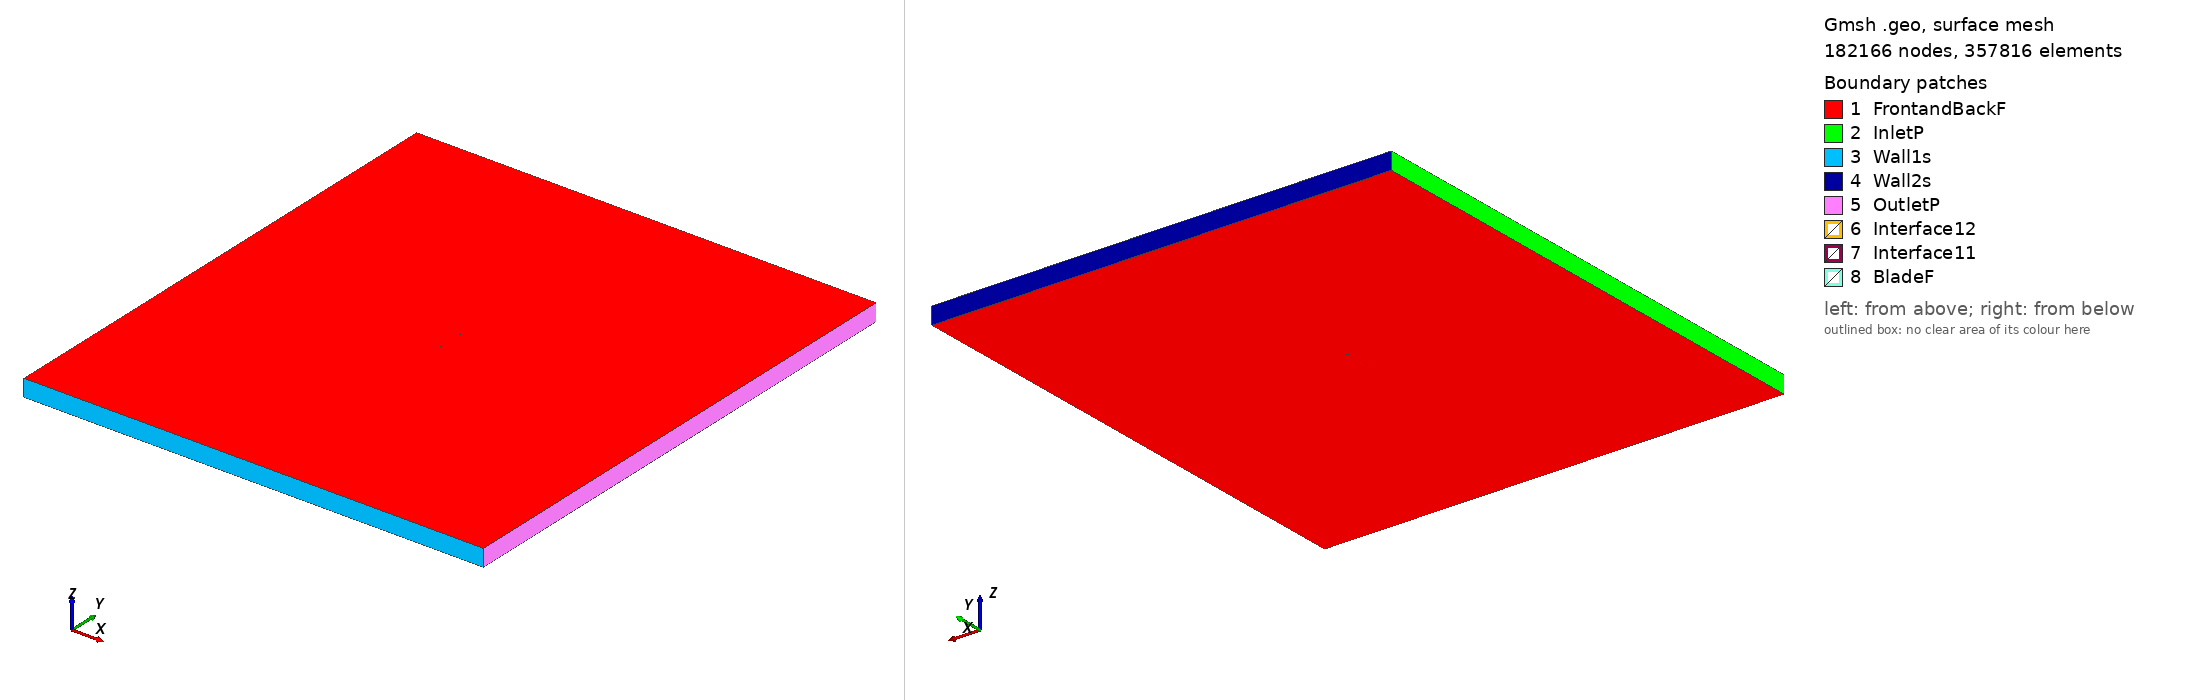

Gmsh geometry script, surface-meshed: 182166 nodes, 357816 surface elements. Boundary patches (legend numbers): 1 FrontandBackF, 2 InletP, 3 Wall1s, 4 Wall2s, 5 OutletP, 6 Interface12, 7 Interface11, 8 BladeF. Left view from above one corner, right view from below the opposite corner. Legend entries are the model's physical surfaces. The drawing asked Gmsh for element sizes between 1% and 20% of the model's largest extent; the script's own settings can give other sizes.

=== goe182_tsr2_3.6465_aoa_-6.987.geo (drawn) ===
SetFactory("OpenCASCADE");

Point(1) = {0.074654, 0.748519, 0, 1.0};
Point(2) = {0.067276, 0.746072, 0, 1.0};
Point(3) = {0.051865, 0.741398, 0, 1.0};
Point(4) = {0.036415, 0.737086, 0, 1.0};
Point(5) = {0.020967, 0.732757, 0, 1.0};
Point(6) = {0.005473, 0.728870, 0, 1.0};
Point(7) = {-0.010070, 0.725423, 0, 1.0};
Point(8) = {-0.025699, 0.722762, 0, 1.0};
Point(9) = {-0.041440, 0.721156, 0, 1.0};
Point(10) = {-0.049409, 0.721265, 0, 1.0};
Point(11) = {-0.057531, 0.722775, 0, 1.0};
Point(12) = {-0.061624, 0.723828, 0, 1.0};
Point(13) = {-0.065774, 0.725417, 0, 1.0};
Point(14) = {-0.069962, 0.727351, 0, 1.0};
Point(15) = {-0.072099, 0.728712, 0, 1.0};
Point(16) = {-0.074443, 0.731992, 0, 1.0};
Point(17) = {-0.072676, 0.734045, 0, 1.0};
Point(18) = {-0.070755, 0.734682, 0, 1.0};
Point(19) = {-0.066833, 0.735201, 0, 1.0};
Point(20) = {-0.062877, 0.735423, 0, 1.0};
Point(21) = {-0.058929, 0.735706, 0, 1.0};
Point(22) = {-0.050986, 0.735848, 0, 1.0};
Point(23) = {-0.043045, 0.736007, 0, 1.0};
Point(24) = {-0.027182, 0.736481, 0, 1.0};
Point(25) = {-0.011365, 0.737394, 0, 1.0};
Point(26) = {0.004422, 0.738577, 0, 1.0};
Point(27) = {0.020136, 0.740450, 0, 1.0};
Point(28) = {0.035793, 0.742844, 0, 1.0};
Point(29) = {0.051401, 0.745692, 0, 1.0};
Point(30) = {0.067002, 0.748606, 0, 1.0};
Point(31) = {0.074472, 0.750000, 0, 1.0};
Point(32) = {-0.074654, -0.748519, 0, 1.0};
Point(33) = {-0.067276, -0.746072, 0, 1.0};
Point(34) = {-0.051865, -0.741398, 0, 1.0};
Point(35) = {-0.036415, -0.737086, 0, 1.0};
Point(36) = {-0.020967, -0.732757, 0, 1.0};
Point(37) = {-0.005473, -0.728870, 0, 1.0};
Point(38) = {0.010070, -0.725423, 0, 1.0};
Point(39) = {0.025699, -0.722762, 0, 1.0};
Point(40) = {0.041440, -0.721156, 0, 1.0};
Point(41) = {0.049409, -0.721265, 0, 1.0};
Point(42) = {0.057531, -0.722775, 0, 1.0};
Point(43) = {0.061624, -0.723828, 0, 1.0};
Point(44) = {0.065774, -0.725417, 0, 1.0};
Point(45) = {0.069962, -0.727351, 0, 1.0};
Point(46) = {0.072099, -0.728712, 0, 1.0};
Point(47) = {0.074443, -0.731992, 0, 1.0};
Point(48) = {0.072676, -0.734045, 0, 1.0};
Point(49) = {0.070755, -0.734682, 0, 1.0};
Point(50) = {0.066833, -0.735201, 0, 1.0};
Point(51) = {0.062877, -0.735423, 0, 1.0};
Point(52) = {0.058929, -0.735706, 0, 1.0};
Point(53) = {0.050986, -0.735848, 0, 1.0};
Point(54) = {0.043045, -0.736007, 0, 1.0};
Point(55) = {0.027182, -0.736481, 0, 1.0};
Point(56) = {0.011365, -0.737394, 0, 1.0};
Point(57) = {-0.004422, -0.738577, 0, 1.0};
Point(58) = {-0.020136, -0.740450, 0, 1.0};
Point(59) = {-0.035793, -0.742844, 0, 1.0};
Point(60) = {-0.051401, -0.745692, 0, 1.0};
Point(61) = {-0.067002, -0.748606, 0, 1.0};
Point(62) = {-0.074472, -0.750000, 0, 1.0};

// Lines: first blade (splines 1-4)
Spline(1) = {1:31};
Spline(2) = {31,1};

// Lines: second blade (splines 5-8)
Spline(3) = {32:62};
Spline(4) = {62,32};

// Outer domain (points 20001-4 and lines)
Point(63) = {-13.50000000, -15.00000000, 0, 1.0};
Point(64) = {-13.50000000, 15.00000000, 0, 1.0};
Point(65) = {13.50000000, 15.00000000, 0, 1.0};
Point(66) = {13.50000000, -15.00000000, 0, 1.0};
Line(11) = {63, 64};
Line(12) = {64, 65};
Line(13) = {65, 66};
Line(14) = {63, 66};

// Interface (between moving and stationary domain) (circles)
Circle(9) = {0, 0, 0, 0.80000000, 0, 2*Pi};
Circle(10) = {0, 0, 0, 0.80000000, 0, 2*Pi};

// Loops collect Lines/Splines/etc (blade1, blade2, domain, first circle)
Line Loop(1) = {1:2};
Line Loop(2) = {3:4};
Line Loop(3) = {11,12,13,-14};
Line Loop(4) = {9};

// BooleanDifference cuts out the circle/interface from the domain
Plane Surface(1) = {3};
Plane Surface(2) = {4};
BooleanDifference{ Surface{1}; Delete;}{ Surface{2}; Delete;}

// This one cuts out the blades from the inner circle/interface
Line Loop(6) = {10};
Plane Surface(5) = {6};
Plane Surface(6) = {1};
Plane Surface(7) = {2};
BooleanDifference{ Surface{5}; Delete;}{ Surface{6,7}; Delete;}

// extrude to 3rd dimension
Extrude {0, 0, 1} {Surface{1}; Surface{5}; Layers{1}; Recombine;}

// Physical Surfaces are the named boundaries (patches)
Physical Surface("Interface11") = {12};
Physical Surface("Interface12") = {10};

// sides of domain
Physical Surface("InletP") = {6};
Physical Surface("OutletP") = {9};

// top and bottom of domain
Physical Surface("Wall1s") = {7};
Physical Surface("Wall2s") = {8};

// Check FrontandBackF by ensuring there is nothing in the 3rd dimension
Physical Surface("FrontandBackF") = {1,11,5,17};
Physical Surface("BladeF") = {13:16};
Physical Volume("Turbine") = {2};
Physical Volume("Farfield") = {1};

// settings for airfoil boundary layer
Field[1] = BoundaryLayer;
Field[1].EdgesList = {1:4};
Field[1].hwall_n = 1e-3;
Field[1].thickness = 1.5e-2;
Field[1].ratio = 1.05;
Field[1].Quads = 1;
BoundaryLayer Field = 1;

// control points for mesh (blade and interface)
// floor((arc length / 1.5mm)/ 2) -> Transfinite Line
Transfinite Line {1,3} = 102 Using Progression 1;
Transfinite Line {2,4} = 2 Using Progression 1;
Transfinite Line {9, 15} = 800 Using Progression 1;

// For more information on gmsh syntax, visit http://gmsh.info/doc/texinfo/gmsh.html
